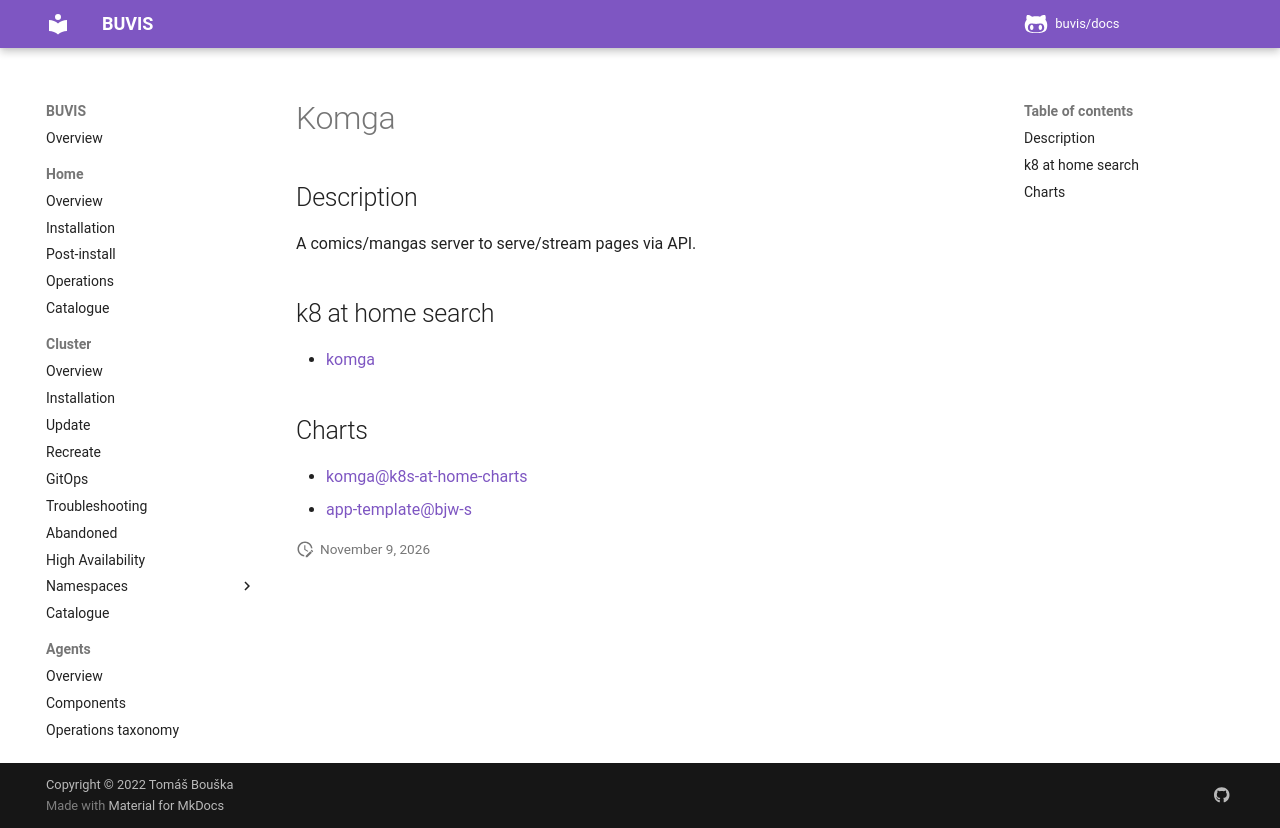

repository: buvis/docs · page: cluster/catalogue/komga/index.html · generator: mkdocs

# Komga

## Description

A comics/mangas server to serve/stream pages via API.

## k8 at home search

- [komga](https://nanne.dev/k8s-at-home-search/#/komga)

## Charts

- [komga@k8s-at-home-charts](https://k8s-at-home.com/charts/)
- [app-template@bjw-s](https://bjw-s.github.io/helm-charts/)
